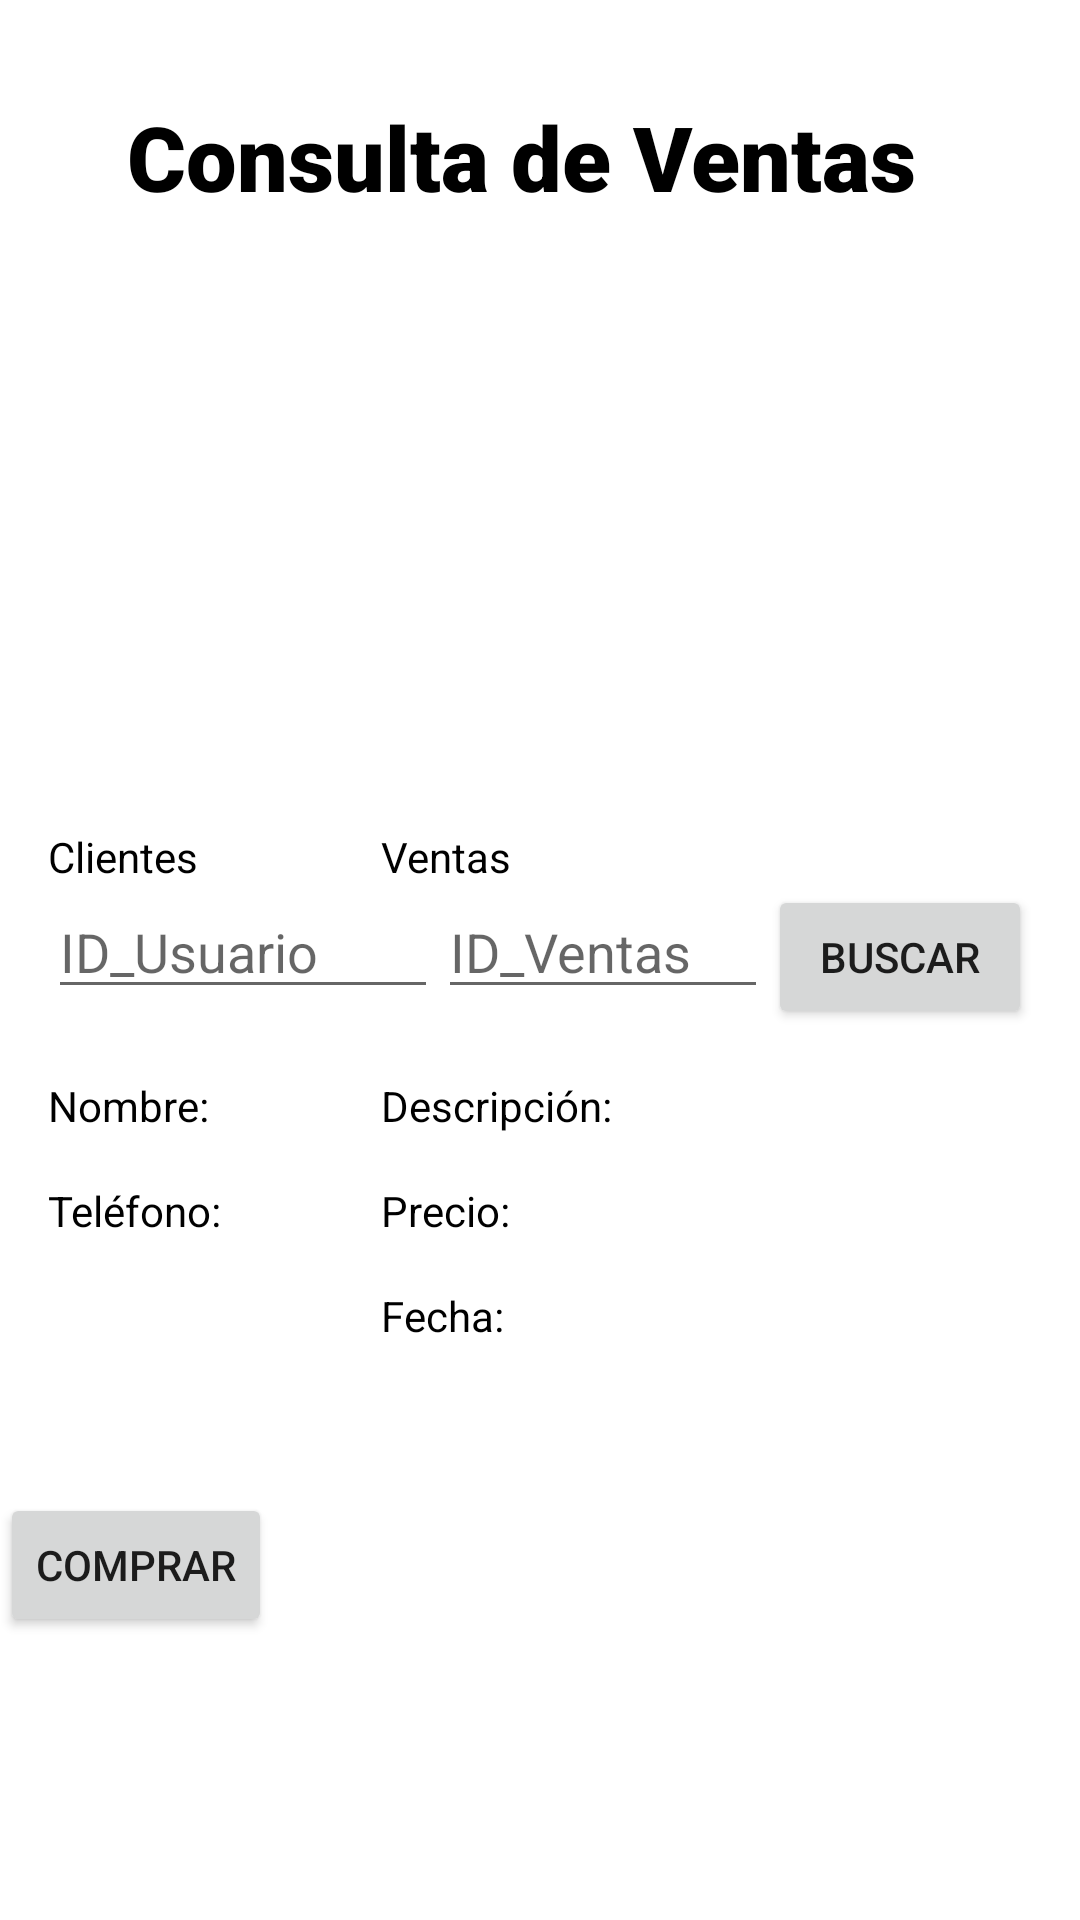

This screen was rendered from an Android layout file. Write that file and the resources it references.
<!-- AndroidManifest.xml: application theme Theme.MSQLITE8DENOVIEMBRE -->
<!-- res/layout/activity_registro_total.xml -->
<?xml version="1.0" encoding="utf-8"?>
<androidx.constraintlayout.widget.ConstraintLayout xmlns:android="http://schemas.android.com/apk/res/android"
    xmlns:app="http://schemas.android.com/apk/res-auto"
    xmlns:tools="http://schemas.android.com/tools"
    android:id="@+id/main"
    android:layout_width="match_parent"
    android:layout_height="match_parent"
    android:background="@color/white"
    tools:context=".RegistroTotal">

    <ImageView
        android:id="@+id/imageView5"
        android:layout_width="323dp"
        android:layout_height="165dp"
        android:layout_marginTop="16dp"
        app:layout_constraintBottom_toTopOf="@+id/tableLayout"
        app:layout_constraintEnd_toEndOf="parent"
        app:layout_constraintStart_toStartOf="parent"
        app:layout_constraintTop_toBottomOf="@+id/textView10"
        app:layout_constraintVertical_bias="0.0"
        app:srcCompat="@drawable/agregar" />

    <TextView
        android:id="@+id/textView10"
        android:layout_width="wrap_content"
        android:layout_height="wrap_content"
        android:layout_marginTop="32dp"
        android:fontFamily="sans-serif-black"
        android:text="Consulta de Ventas"
        android:textColor="@color/black"
        android:textSize="30dp"
        app:layout_constraintEnd_toEndOf="parent"
        app:layout_constraintHorizontal_bias="0.439"
        app:layout_constraintStart_toStartOf="parent"
        app:layout_constraintTop_toTopOf="parent"
        app:layout_constraintVertical_bias="0.32" />

    <TableLayout
        android:id="@+id/tableLayout"
        android:layout_width="0dp"
        android:layout_height="wrap_content"
        android:layout_marginStart="16dp"
        android:layout_marginTop="100dp"
        android:layout_marginEnd="16dp"
        android:layout_marginBottom="16dp"
        app:layout_constraintBottom_toBottomOf="parent"
        app:layout_constraintEnd_toEndOf="parent"
        app:layout_constraintStart_toStartOf="parent"
        app:layout_constraintTop_toTopOf="parent"
        app:layout_constraintVertical_bias="0.5">

        <TableRow
            android:layout_width="wrap_content"
            android:layout_height="wrap_content">

            <TextView
                android:id="@+id/textView13"
                android:layout_width="match_parent"
                android:layout_height="wrap_content"
                android:text="Clientes"
                android:textColor="@color/black" />

            <TextView
                android:id="@+id/textView11"
                android:layout_width="match_parent"
                android:layout_height="wrap_content"
                android:text="Ventas"
                android:textColor="@color/black" />

        </TableRow>

        <TableRow
            android:layout_width="wrap_content"
            android:layout_height="wrap_content">

            <EditText
                android:id="@+id/idConsultaCliente"
                android:layout_width="111dp"
                android:layout_height="wrap_content"
                android:layout_weight="1"
                android:ems="10"
                android:hint="ID_Usuario"
                android:inputType="text"
                android:textColor="@color/black" />

            <EditText
                android:id="@+id/idConsultaVenta"
                android:layout_width="91dp"
                android:layout_height="wrap_content"
                android:layout_weight="1"
                android:ems="10"
                android:hint="ID_Ventas"
                android:inputType="text"
                android:textColor="@color/black" />

            <Button
                android:id="@+id/button2"
                android:layout_width="wrap_content"
                android:layout_height="wrap_content"
                android:text="BUSCAR" />
        </TableRow>

        <TableRow
            android:layout_width="match_parent"
            android:layout_height="match_parent"
            android:layout_marginTop="16dp">

            <TextView
                android:id="@+id/textViewClienteNombre"
                android:layout_width="wrap_content"
                android:layout_height="wrap_content"
                android:text="Nombre:"
                android:textColor="@color/black" />

            <TextView
                android:id="@+id/textViewVentaDescripcion"
                android:layout_width="wrap_content"
                android:layout_height="wrap_content"
                android:text="Descripción:"
                android:textColor="@color/black" />

        </TableRow>

        <TableRow
            android:layout_width="match_parent"
            android:layout_height="match_parent"
            android:layout_marginTop="16dp">

            <TextView
                android:id="@+id/textViewClienteTelefono"
                android:layout_width="wrap_content"
                android:layout_height="wrap_content"
                android:text="Teléfono:"
                android:textColor="@color/black" />

            <TextView
                android:id="@+id/textViewVentaPrecio"
                android:layout_width="wrap_content"
                android:layout_height="wrap_content"
                android:text="Precio:"
                android:textColor="@color/black" />
            
            <TextView

                android:layout_width="wrap_content"
                android:layout_height="wrap_content" />
        </TableRow>

        <TableRow
            android:layout_width="match_parent"
            android:layout_height="match_parent"
            android:layout_marginTop="16dp">

            <TextView

                android:layout_width="wrap_content"
                android:layout_height="wrap_content" />

            <TextView
                android:id="@+id/textViewVentaFecha"
                android:layout_width="wrap_content"
                android:layout_height="wrap_content"
                android:text="Fecha: "
                android:textColor="@color/black" />
            
            <TextView

                android:layout_width="wrap_content"
                android:layout_height="wrap_content" />
        </TableRow>

    </TableLayout>

    <Button
        android:id="@+id/btnComprar"
        android:layout_width="wrap_content"
        android:layout_height="wrap_content"
        android:text="COMPRAR"
        app:layout_constraintBottom_toBottomOf="parent"
        app:layout_constraintTop_toBottomOf="@+id/tableLayout"
        app:layout_constraintVertical_bias="0.345"
        tools:layout_editor_absoluteX="143dp" />

</androidx.constraintlayout.widget.ConstraintLayout>
<!-- resources referenced by this layout -->
<resources>
  <color name="black">#FF000000</color>
  <color name="white">#FFFFFFFF</color>
  <style name="Theme.MSQLITE8DENOVIEMBRE" parent="Theme.MaterialComponents.DayNight.DarkActionBar">
          
          <item name="colorPrimary">@color/purple_500</item>
          <item name="colorPrimaryVariant">@color/purple_700</item>
          <item name="colorOnPrimary">@color/white</item>
          
          <item name="colorSecondary">@color/teal_200</item>
          <item name="colorSecondaryVariant">@color/teal_700</item>
          <item name="colorOnSecondary">@color/black</item>
          
          <item name="android:statusBarColor">?attr/colorPrimaryVariant</item>
          
      </style>
  <color name="purple_500">#FF6200EE</color>
  <color name="purple_700">#FF3700B3</color>
  <color name="teal_200">#FF03DAC5</color>
  <color name="teal_700">#FF018786</color>
</resources>
